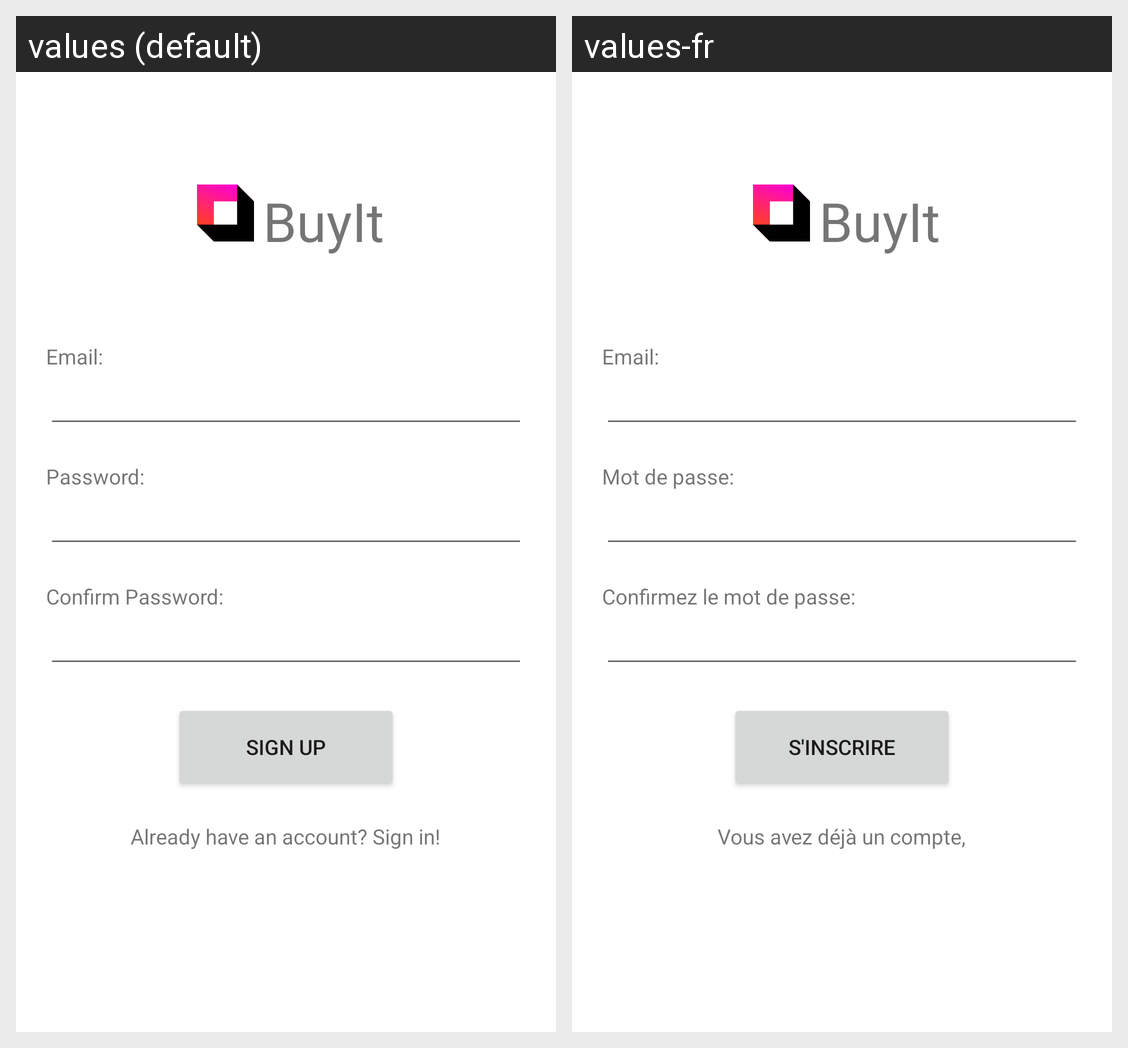

The Android screen above is rendered under two locales of the same app. Produce the string resources it draws, with the default and per-locale values.
Android screen res/layout/activity_register.xml rendered under 2 locales, left to right: values (default), values-fr. Device: Nexus 5 (rendered at 1080×1920; each locale shown at half size, 540×960, under a caption strip naming it); theme Theme.BuyIt.
Strings drawn on this screen, with the default value and each locale's value (text and hints the layout hard-codes, and strings that could not be matched under every locale, appear in the picture but are not listed):

app_name
  values: BuyIt
  values-fr: BuyIt

password
  values: Password:
  values-fr: Mot de passe:

confirm_password
  values: Confirm Password:
  values-fr: Confirmez le mot de passe:

signup
  values: Sign Up
  values-fr: S'inscrire

login_message
  values: Already have an account? Sign in!
  values-fr: Vous avez déjà un compte, s'identifier!
